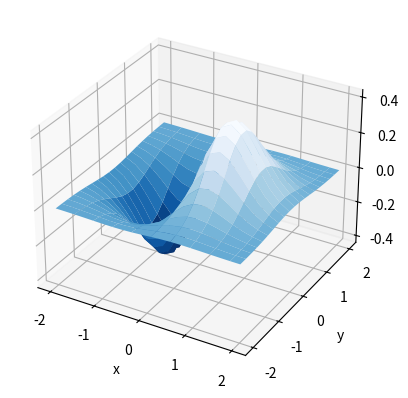

Here is the Python script that generated this plot:
# -*- coding: utf-8 -*-
"""
Created on Wed Aug 17 09:37:15 2016

@author: WangHaiTao
"""
import numpy as np
import matplotlib.pyplot as plt

x,y=np.mgrid[-2:2:20j,-2:2:20j]
z=x*np.exp(-x**2-y**2)
ax=plt.subplot(111,projection='3d')
ax.plot_surface(x,y,z,rstride=2,cstride=1,cmap=plt.cm.Blues_r)
ax.set_xlabel("x")
ax.set_ylabel("y")
ax.set_zlabel("z")
plt.show()
 
